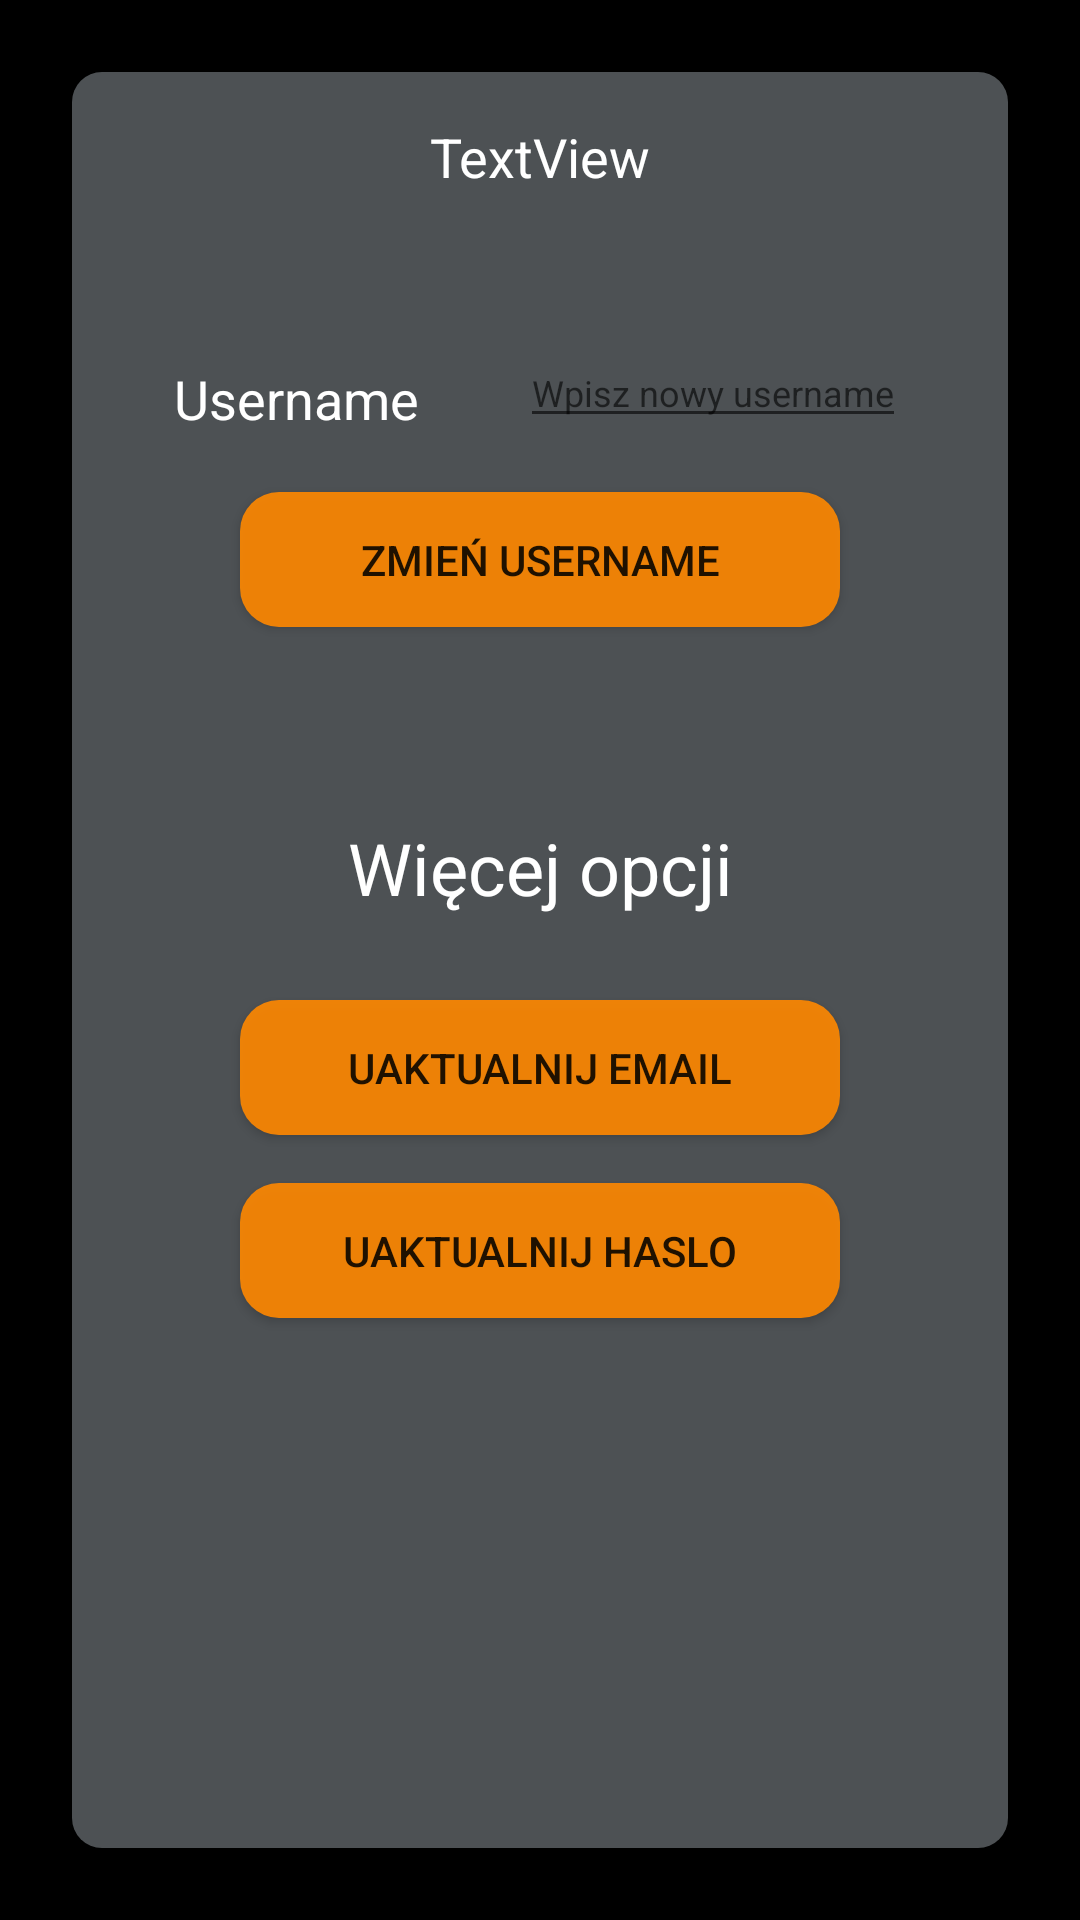

Produce the Android XML layout that renders to this screen, including the resource entries it uses.
<!-- AndroidManifest.xml: application theme AppTheme -->
<!-- res/layout/activity_settings.xml -->
<?xml version="1.0" encoding="utf-8"?>
<android.support.constraint.ConstraintLayout xmlns:android="http://schemas.android.com/apk/res/android"
    xmlns:app="http://schemas.android.com/apk/res-auto"
    xmlns:tools="http://schemas.android.com/tools"
    android:layout_width="match_parent"
    android:layout_height="match_parent"
    tools:context="com.example.a.przepisowo.SettingsActivity">

    <android.support.constraint.ConstraintLayout xmlns:android="http://schemas.android.com/apk/res/android"
        xmlns:app="http://schemas.android.com/apk/res-auto"
        xmlns:tools="http://schemas.android.com/tools"
        android:layout_width="match_parent"
        android:layout_height="match_parent"
        android:layout_marginStart="24dp"
        android:layout_marginTop="24dp"
        android:layout_marginEnd="24dp"
        android:layout_marginBottom="24dp"
        android:background="@drawable/corners_rounded_background1"
        app:layout_constraintBottom_toBottomOf="parent"
        app:layout_constraintEnd_toEndOf="parent"
        app:layout_constraintStart_toStartOf="parent"
        app:layout_constraintTop_toTopOf="parent">

        <Button
            android:id="@+id/updateEmailBt"
            android:layout_width="200dp"
            android:layout_height="45dp"
            android:layout_marginTop="28dp"
            android:background="@drawable/roundedbutton"
            android:text="Uaktualnij email"
            app:layout_constraintEnd_toEndOf="parent"
            app:layout_constraintHorizontal_bias="0.501"
            app:layout_constraintStart_toStartOf="parent"
            app:layout_constraintTop_toBottomOf="@+id/textView23" />

        <Button
            android:id="@+id/updateUsernameBt"
            android:layout_width="200dp"
            android:layout_height="45dp"
            android:layout_marginTop="140dp"
            android:background="@drawable/roundedbutton"
            android:text="Zmień username"
            app:layout_constraintEnd_toEndOf="parent"
            app:layout_constraintStart_toStartOf="parent"
            app:layout_constraintTop_toTopOf="parent" />

        <Button
            android:id="@+id/updatePasswordBt"
            android:layout_width="200dp"
            android:layout_height="45dp"
            android:layout_marginTop="16dp"
            android:background="@drawable/roundedbutton"
            android:text="Uaktualnij haslo"
            app:layout_constraintEnd_toEndOf="parent"
            app:layout_constraintHorizontal_bias="0.501"
            app:layout_constraintStart_toStartOf="parent"
            app:layout_constraintTop_toBottomOf="@+id/updateEmailBt" />

        <EditText
            android:id="@+id/updateUsernameEt"
            android:layout_width="wrap_content"
            android:layout_height="wrap_content"
            android:layout_marginTop="16dp"
            android:hint="Wpisz nowy username"
            android:textColor="@android:color/white"
            android:textSize="12sp"
            app:layout_constraintEnd_toEndOf="parent"
            app:layout_constraintHorizontal_bias="0.5"
            app:layout_constraintStart_toEndOf="@+id/textView21"
            app:layout_constraintTop_toBottomOf="@+id/textView22" />

        <TextView
            android:id="@+id/textView21"
            android:layout_width="wrap_content"
            android:layout_height="wrap_content"
            android:layout_marginTop="24dp"
            android:text="Username"
            android:textColor="@android:color/white"
            android:textSize="18sp"
            app:layout_constraintEnd_toStartOf="@+id/updateUsernameEt"
            app:layout_constraintHorizontal_bias="0.5"
            app:layout_constraintStart_toStartOf="parent"
            app:layout_constraintTop_toBottomOf="@+id/textView22" />

        <TextView
            android:id="@+id/textView22"
            android:layout_width="wrap_content"
            android:layout_height="0dp"
            android:layout_marginTop="8dp"
            android:textColor="@android:color/white"
            android:textSize="18sp"
            app:layout_constraintEnd_toEndOf="parent"
            app:layout_constraintStart_toStartOf="parent"
            app:layout_constraintTop_toBottomOf="@+id/currentUsernameTv" />

        <TextView
            android:id="@+id/textView23"
            android:layout_width="wrap_content"
            android:layout_height="wrap_content"
            android:layout_marginStart="8dp"
            android:layout_marginTop="64dp"
            android:layout_marginEnd="8dp"
            android:text="Więcej opcji"
            android:textColor="@android:color/white"
            android:textSize="24sp"
            app:layout_constraintEnd_toEndOf="parent"
            app:layout_constraintHorizontal_bias="0.501"
            app:layout_constraintStart_toStartOf="parent"
            app:layout_constraintTop_toBottomOf="@+id/updateUsernameBt" />

        <TextView
            android:id="@+id/currentUsernameTv"
            android:layout_width="wrap_content"
            android:layout_height="wrap_content"
            android:layout_marginTop="16dp"
            android:text="TextView"
            android:textColor="@android:color/white"
            android:textSize="18sp"
            app:layout_constraintEnd_toEndOf="parent"
            app:layout_constraintStart_toStartOf="parent"
            app:layout_constraintTop_toTopOf="parent" />
    </android.support.constraint.ConstraintLayout>
</android.support.constraint.ConstraintLayout>
<!-- resources referenced by this layout -->
<resources>
  <!-- drawable corners_rounded_background1 (drawable) -->
  <?xml version="1.0" encoding="UTF-8"?>
  <shape xmlns:android="http://schemas.android.com/apk/res/android">
      <solid android:color="#7f9aa2a9" />
      <corners android:radius="10dp"/>
  </shape>
  <!-- drawable roundedbutton (drawable) -->
  <?xml version="1.0" encoding="utf-8"?>
  <shape xmlns:android="http://schemas.android.com/apk/res/android"
      android:shape="rectangle"
      android:textColor="@android:color/white"
      >
      <solid android:color="#E7FF8800" />
  
      <corners android:bottomRightRadius="13dp"
          android:bottomLeftRadius="13dp"
          android:topRightRadius="13dp"
          android:topLeftRadius="13dp"/>
  </shape>
  <style name="AppTheme" parent="Theme.AppCompat.Light.NoActionBar">
          
          <item name="android:actionBarSize">80dip</item>
          <item name="colorPrimary">@color/colorPrimary</item>
          <item name="colorPrimaryDark">@color/colorPrimaryDark</item>
          <item name="colorAccent">@color/colorAccent</item>
          <item name="android:windowBackground">@color/colorBackground</item>
          #f5ffba
      </style>
  <color name="colorPrimary">#008577</color>
  <color name="colorPrimaryDark">#00574B</color>
  <color name="colorAccent">#D81B60</color>
  <color name="colorBackground">#000000</color>
</resources>
